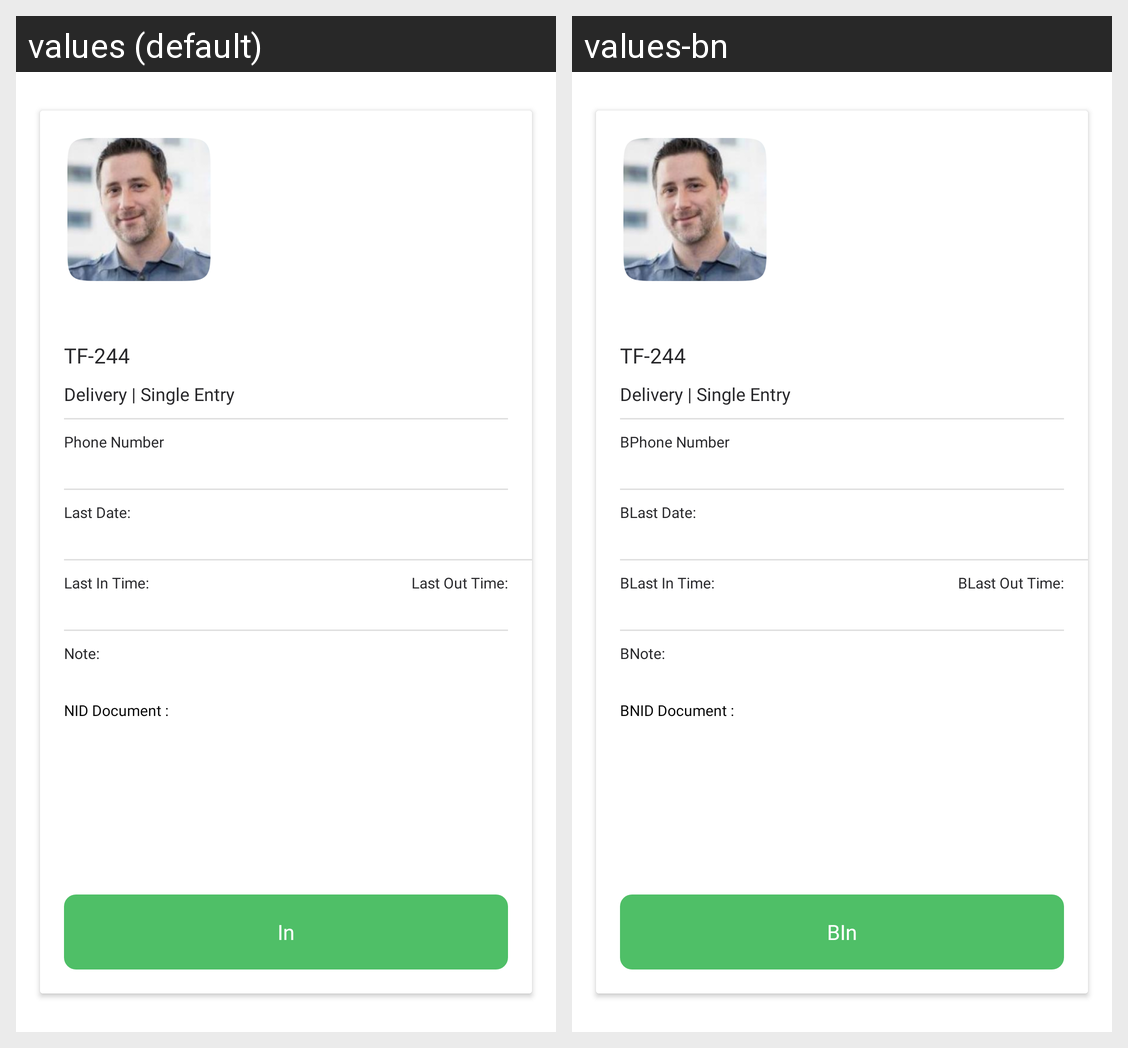

The same Android screen rendered under two of its app's locales, left to right. List the strings drawn on it with the default value and each locale's translation.
Android screen res/layout/regular_entry_in_popup.xml rendered under 2 locales, left to right: values (default), values-bn. Device: Nexus 5 (rendered at 1080×1920; each locale shown at half size, 540×960, under a caption strip naming it); theme Theme.Intercom.
Strings drawn on this screen, with the default value and each locale's value (text and hints the layout hard-codes, and strings that could not be matched under every locale, appear in the picture but are not listed):

phone_number
  values: Phone Number
  values-bn: BPhone Number

last_date
  values: Last Date:
  values-bn: BLast Date:

last_in_time
  values: Last In Time:
  values-bn: BLast In Time:

last_out_time
  values: Last Out Time:
  values-bn: BLast Out Time:

note_1
  values: Note:
  values-bn: BNote:

nid_document
  values: NID Document :
  values-bn: BNID Document :

in_1
  values: In
  values-bn: BIn
